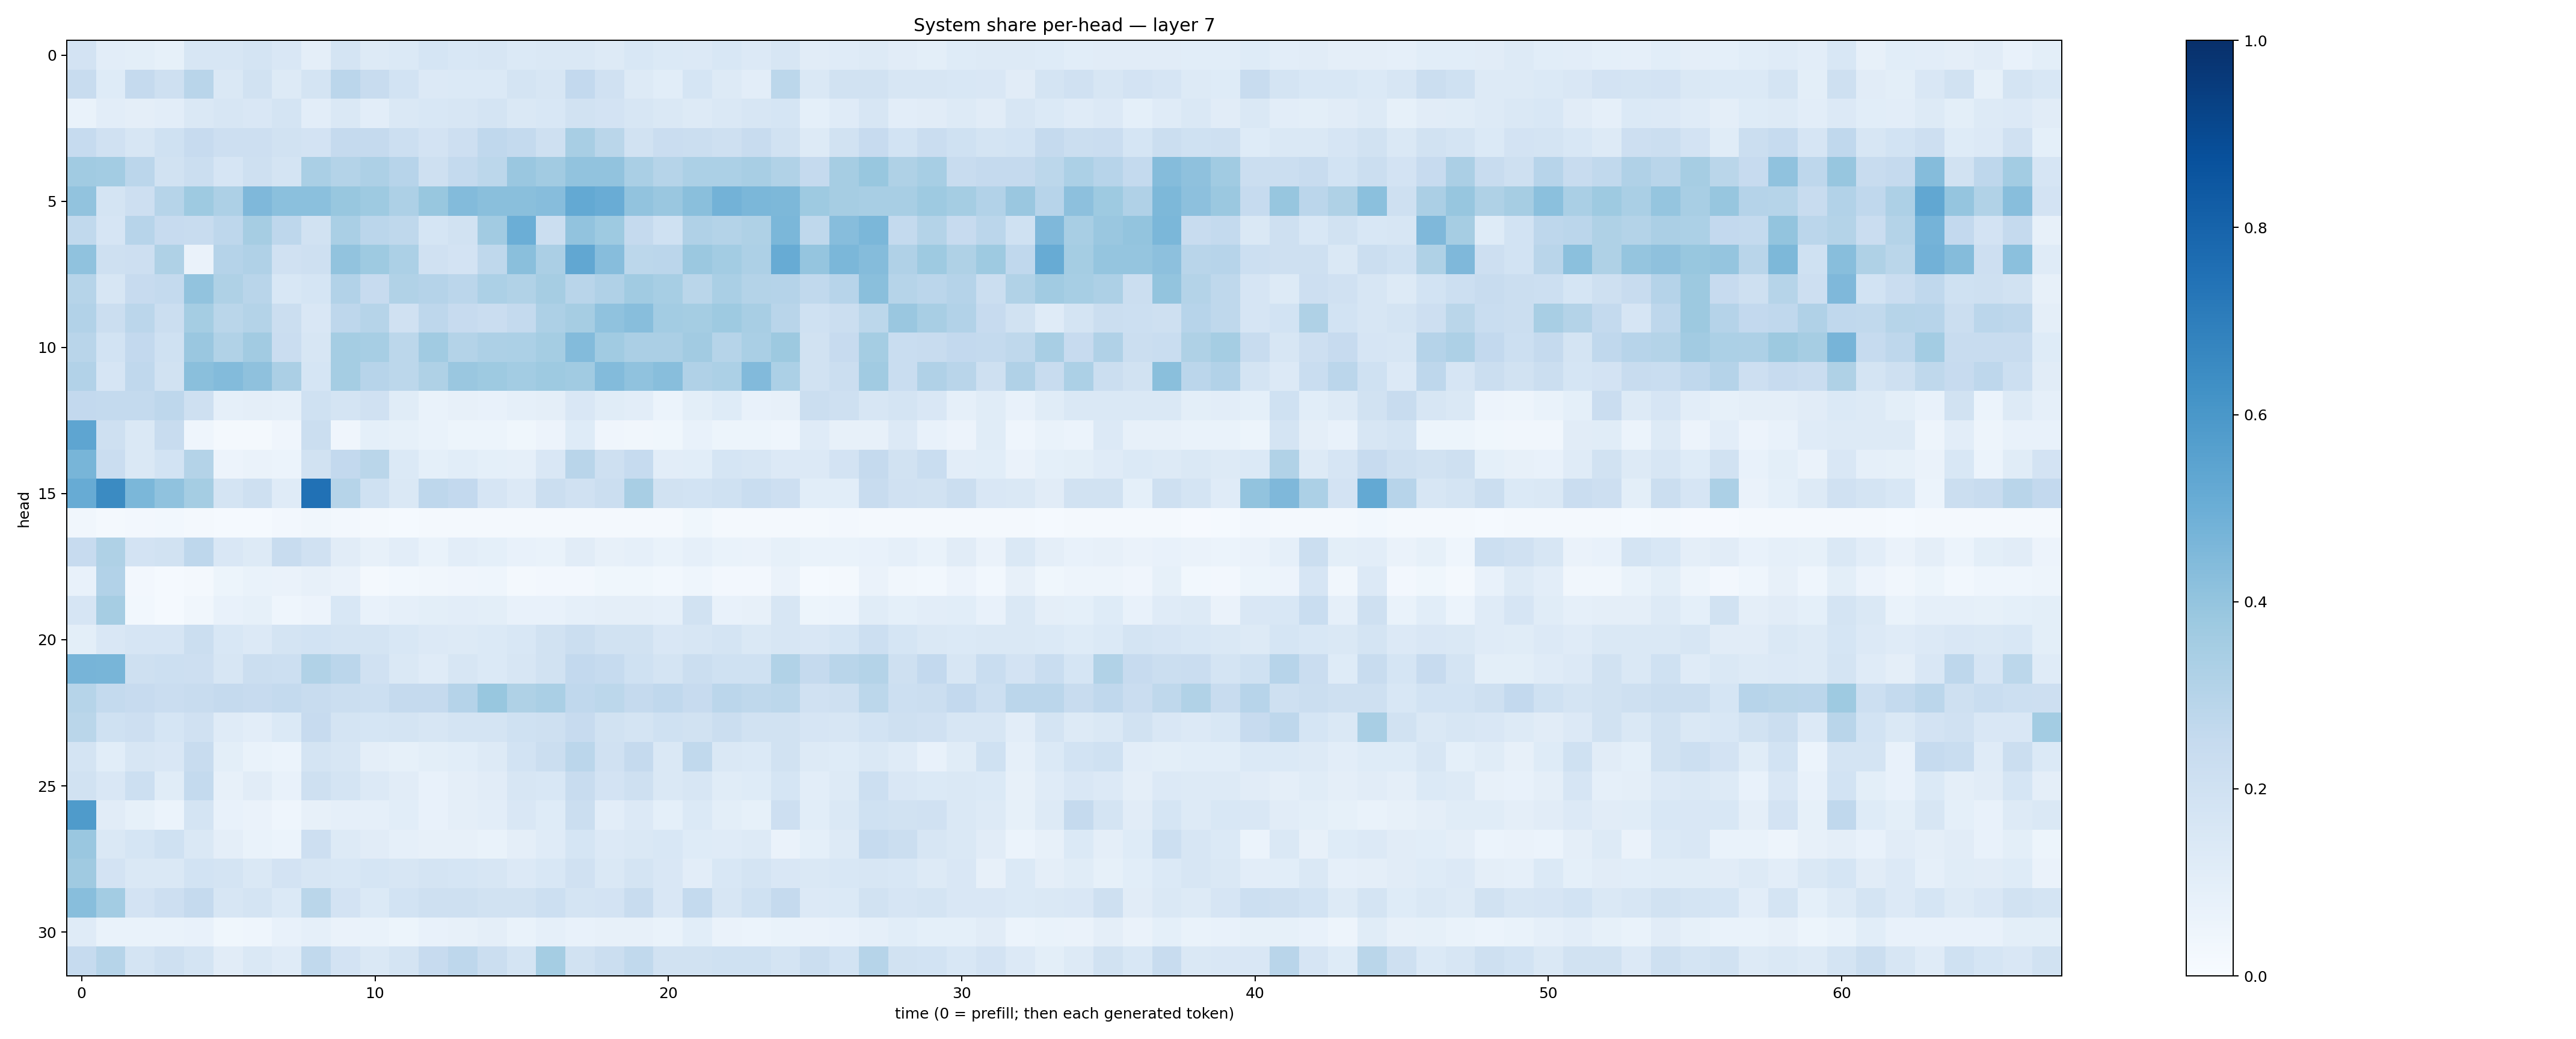

Data behind this chart, as committed beside it:
0.18306586, 0.1026, 0.10064399, 0.084593005, 0.16270629, 0.15654227, 0.17914905, 0.14852907, 0.097445704, 0.1728826, 0.12621032, 0.13707875, 0.16930652, 0.15310907, 0.16155785, 0.13981345, 0.14751339, 0.14651714, 0.13075124, 0.15397343, 0.13747637, 0.13316607, 0.15273622, 0.13398686
0.2381, 0.1222, 0.2529, 0.2042, 0.2905, 0.1469, 0.1922, 0.1317, 0.178, 0.2845, 0.2362, 0.1848, 0.1354, 0.1381, 0.1402, 0.1772, 0.1619, 0.2584, 0.1977, 0.1315, 0.1082, 0.1681, 0.13, 0.1023
0.06886, 0.1033, 0.09593, 0.1039, 0.1423, 0.1613, 0.1513, 0.1772, 0.1029, 0.1452, 0.1023, 0.1428, 0.153, 0.1596, 0.1797, 0.147, 0.1539, 0.1913, 0.1826, 0.1624, 0.1408, 0.1302, 0.1472, 0.1563
0.2495, 0.1983, 0.162, 0.203, 0.2449, 0.2112, 0.2124, 0.1909, 0.18, 0.2502, 0.2511, 0.2167, 0.1836, 0.211, 0.269, 0.2556, 0.2106, 0.3425, 0.2867, 0.1929, 0.23, 0.2222, 0.2045, 0.2382
0.3636, 0.3586, 0.2833, 0.195, 0.2195, 0.1677, 0.2088, 0.1783, 0.3395, 0.3059, 0.327, 0.2963, 0.2054, 0.2557, 0.2798, 0.3867, 0.3609, 0.4052, 0.4035, 0.3374, 0.2985, 0.33, 0.331, 0.3425
0.4039, 0.1769, 0.2114, 0.2986, 0.3745, 0.326, 0.4507, 0.4211, 0.4192, 0.39, 0.3722, 0.3276, 0.3874, 0.4377, 0.4246, 0.4231, 0.4313, 0.5201, 0.5068, 0.4031, 0.383, 0.4257, 0.4766, 0.4589
0.2624, 0.1669, 0.2944, 0.2441, 0.238, 0.2746, 0.3479, 0.2773, 0.1905, 0.3377, 0.2818, 0.2703, 0.1697, 0.1946, 0.3604, 0.4988, 0.2219, 0.4059, 0.374, 0.2517, 0.1993, 0.3196, 0.3063, 0.3216
0.4094, 0.206, 0.2114, 0.3209, 0.06452, 0.3043, 0.3202, 0.1988, 0.208, 0.404, 0.3714, 0.3302, 0.1961, 0.1835, 0.2708, 0.4236, 0.3352, 0.5298, 0.4297, 0.2774, 0.2847, 0.3797, 0.3564, 0.3271
0.297, 0.1633, 0.245, 0.2563, 0.4045, 0.3226, 0.2919, 0.1562, 0.1688, 0.3109, 0.2432, 0.3139, 0.301, 0.2814, 0.3303, 0.3127, 0.348, 0.2895, 0.317, 0.3648, 0.3475, 0.2865, 0.3393, 0.308
0.3109, 0.2227, 0.2822, 0.2257, 0.3529, 0.2868, 0.3048, 0.2229, 0.1502, 0.2768, 0.2974, 0.1968, 0.2738, 0.2445, 0.2304, 0.2544, 0.3247, 0.3506, 0.4068, 0.4289, 0.3559, 0.3526, 0.3741, 0.3403
0.292, 0.1847, 0.2592, 0.2029, 0.3828, 0.3146, 0.362, 0.2301, 0.1632, 0.3517, 0.3443, 0.279, 0.3654, 0.3076, 0.3251, 0.3309, 0.3518, 0.4405, 0.3658, 0.335, 0.3359, 0.3597, 0.2977, 0.3376
0.3093, 0.1649, 0.2692, 0.1939, 0.4226, 0.4407, 0.4108, 0.333, 0.1695, 0.3534, 0.2934, 0.2811, 0.3227, 0.3844, 0.3738, 0.3587, 0.372, 0.3662, 0.4387, 0.4081, 0.4279, 0.318, 0.3313, 0.4439
0.2609, 0.2577, 0.2569, 0.2758, 0.2051, 0.08683, 0.09718, 0.08932, 0.2026, 0.1768, 0.1986, 0.1146, 0.06971, 0.08125, 0.07651, 0.08699, 0.09451, 0.1506, 0.117, 0.1034, 0.06045, 0.09809, 0.1234, 0.07141
0.5379, 0.2047, 0.144, 0.242, 0.04574, 0.01837, 0.0191, 0.04242, 0.2217, 0.04045, 0.09006, 0.08254, 0.06759, 0.05437, 0.05094, 0.03795, 0.05753, 0.1222, 0.03954, 0.03401, 0.03884, 0.07732, 0.05421, 0.05282
0.4652, 0.2299, 0.1463, 0.1869, 0.3056, 0.05711, 0.06369, 0.06186, 0.1938, 0.2585, 0.288, 0.1374, 0.09364, 0.1059, 0.09072, 0.08671, 0.151, 0.2908, 0.2051, 0.2474, 0.1043, 0.1067, 0.1708, 0.1592
0.5088, 0.6514, 0.4608, 0.4091, 0.3542, 0.1795, 0.2051, 0.1205, 0.7472, 0.2984, 0.1993, 0.1454, 0.2753, 0.2602, 0.1669, 0.1357, 0.2265, 0.1968, 0.2248, 0.3399, 0.1889, 0.1851, 0.2014, 0.2311
0.03473, 0.02231, 0.02382, 0.02897, 0.02235, 0.01474, 0.01309, 0.02514, 0.03172, 0.02707, 0.01981, 0.0152, 0.01685, 0.01866, 0.02291, 0.01873, 0.01765, 0.01937, 0.02181, 0.02022, 0.02096, 0.03565, 0.02147, 0.01972
0.2455, 0.3211, 0.1801, 0.193, 0.274, 0.1494, 0.1308, 0.235, 0.1966, 0.1114, 0.08176, 0.1047, 0.06941, 0.1042, 0.0903, 0.07567, 0.06807, 0.1129, 0.08044, 0.08903, 0.06746, 0.08952, 0.06731, 0.06275
0.07058, 0.3122, 0.02492, 0.01426, 0.02232, 0.05436, 0.06744, 0.06563, 0.0794, 0.06417, 0.01887, 0.02851, 0.03401, 0.04009, 0.04429, 0.02328, 0.02538, 0.02493, 0.03705, 0.03825, 0.03019, 0.04684, 0.02425, 0.02717
0.1675, 0.3505, 0.02893, 0.01526, 0.03327, 0.07207, 0.08354, 0.04684, 0.05678, 0.1529, 0.07435, 0.08639, 0.09809, 0.1017, 0.099, 0.0721, 0.07765, 0.08914, 0.09548, 0.09719, 0.08936, 0.192, 0.0729, 0.08066
0.1005, 0.1502, 0.1648, 0.1647, 0.2203, 0.1562, 0.1333, 0.1741, 0.184, 0.1752, 0.1752, 0.1539, 0.1352, 0.1314, 0.1381, 0.1556, 0.1921, 0.22, 0.1918, 0.1878, 0.151, 0.1601, 0.1727, 0.1459
0.4725, 0.4664, 0.209, 0.2149, 0.2129, 0.1571, 0.2242, 0.2168, 0.3141, 0.2814, 0.1967, 0.1437, 0.1175, 0.1604, 0.1396, 0.1632, 0.188, 0.2595, 0.2498, 0.2018, 0.1736, 0.223, 0.2019, 0.2016
0.2999, 0.2574, 0.2423, 0.2271, 0.2345, 0.25, 0.2434, 0.2551, 0.2387, 0.2239, 0.2159, 0.2537, 0.2528, 0.3016, 0.3877, 0.3219, 0.3362, 0.2691, 0.2808, 0.251, 0.2662, 0.2453, 0.2845, 0.2731
0.2869, 0.2005, 0.2127, 0.168, 0.1969, 0.1205, 0.1024, 0.1404, 0.2432, 0.1732, 0.1683, 0.1778, 0.1568, 0.1756, 0.1721, 0.2027, 0.2088, 0.2429, 0.1941, 0.175, 0.2031, 0.1952, 0.2243, 0.1931
0.1793, 0.109, 0.1597, 0.1509, 0.2392, 0.1015, 0.06681, 0.05982, 0.1749, 0.1591, 0.09728, 0.08497, 0.09809, 0.1092, 0.13, 0.1868, 0.2221, 0.283, 0.198, 0.2508, 0.1431, 0.2627, 0.1419, 0.1371
0.1898, 0.1517, 0.2185, 0.1134, 0.255, 0.07936, 0.1113, 0.07211, 0.2108, 0.1763, 0.1343, 0.1112, 0.07273, 0.0946, 0.1113, 0.1571, 0.1534, 0.2366, 0.1835, 0.208, 0.145, 0.1596, 0.1143, 0.1237
0.5823, 0.1106, 0.08551, 0.05885, 0.1776, 0.07536, 0.06599, 0.04455, 0.08143, 0.08978, 0.08743, 0.1056, 0.07621, 0.09533, 0.1053, 0.1506, 0.1243, 0.2236, 0.1018, 0.1352, 0.09185, 0.139, 0.0993, 0.08406
0.386, 0.1434, 0.1681, 0.2005, 0.1419, 0.09499, 0.0669, 0.06134, 0.2128, 0.1327, 0.113, 0.08675, 0.07991, 0.08005, 0.06776, 0.09701, 0.1173, 0.1709, 0.1336, 0.1421, 0.1526, 0.1227, 0.1203, 0.1316
0.3687, 0.1801, 0.1479, 0.1443, 0.185, 0.1742, 0.1461, 0.1801, 0.164, 0.1539, 0.1718, 0.1605, 0.1758, 0.1699, 0.1597, 0.1344, 0.1542, 0.1988, 0.1472, 0.1722, 0.151, 0.1033, 0.1543, 0.1721
0.4269, 0.3556, 0.1823, 0.2132, 0.25, 0.1594, 0.1769, 0.1386, 0.2866, 0.1819, 0.1371, 0.1861, 0.2052, 0.2058, 0.188, 0.1902, 0.2153, 0.1767, 0.1809, 0.2348, 0.1491, 0.2565, 0.1598, 0.2011
0.1208, 0.06923, 0.06727, 0.06853, 0.07174, 0.03885, 0.04528, 0.07147, 0.08649, 0.06533, 0.06691, 0.05236, 0.07795, 0.08138, 0.09496, 0.06877, 0.08605, 0.07421, 0.08048, 0.08128, 0.06705, 0.1081, 0.06285, 0.05993
0.2465, 0.2994, 0.1747, 0.2104, 0.1766, 0.1119, 0.1473, 0.1179, 0.2619, 0.1835, 0.1407, 0.1747, 0.2459, 0.2771, 0.2207, 0.1779, 0.3522, 0.1877, 0.2189, 0.265, 0.1944, 0.1891, 0.2003, 0.2002
